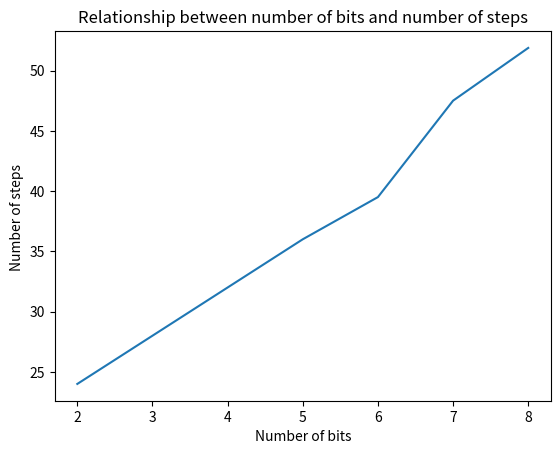

Write Python code to recreate this figure.
#!/usr/bin/env python

# [redacted]
# 9/20/2018
# [redacted]
# Python 3.6.4

# The runtime of euclid's extended algorithm depends binary encoding of a, since the while loop conditions depends on a. The
# runtime polynomial is 8n + 4, where n = 2^log2(a binary length). To run the experiment we run the runtime method
# on a group of numbers and draw a conculsion that the runtime is dependant on a's binary string lenght. For example every
# integer with a binary string of lenght 10 the runtime is 85 and  for 9 the runtime is 77 and so on.

import math, sys, random
from matplotlib import pyplot as plt


def xgcd(b, a):

	if (b <= 0 or a <= 0) or (b != int(b) or a != int(a)):
		raise ValueError("Invalid inputs   " + str(a) + " " + str(b))

	x = 1  # runs 1 time for each assignment, so 4 times in total
	y = 0
	last_x = 0
	last_y = 1

	steps = 4

	while a > 0:  #runs n times, everything in the loop also runs n times so, 8n in total

		q, b, a = (b // a), a, (b % a)
		x, last_x = last_x, x - q * last_x
		y, last_y = last_y, y - q * last_y
		#print("a = " + str(a) +" b = " + str(b) + " x = " + str(x) + " last_x = " + str(last_x) + " y = " + str(y) + " last_y = " + str(last_y))
		steps += 8

	return b, x, y, steps


def test_algo(b, a):

	# a(s) + b(t) = gcd(a,b)

	gcd, s, t = xgcd(a, b)

	if ((a * s) + (b * t) == gcd):

		return True
	else:
		return False
		
	

def calculate( bits, bitslist):

	if not bitslist:
		print("list is empty")
		return

	total = 0

	print("-------------- %d bits ----------------------" %(bits))

	print(bitslist)

	steps = 0
	blist = bitslist[::-1]

	for i in range(len(bitslist)):

		b =  blist[i]#random.randint(1, 100)
		a = bitslist[i]
		gcd, s, t, steps = xgcd(b, a)

		total += steps
		print("b = %d, a = %d " % (b, a))
		print("steps =  %d\n" % (steps))

	average = total / len(bitslist)

	print("Average steps = %d" %(average))
	return average

def main():

	twobits = []
	threebits = []
	fourbits = []
	fivebits = []
	sixbits = []
	sevenbits = []
	eightbits = []


	for i in range(0, 200000):
		x = "{0:b}".format(i)
		if len(x) == 2:
			twobits.append(i)
		elif len(x) == 3:
			threebits.append(i)
		elif len(x) == 4:
			fourbits.append(i)
		elif len(x) == 5:
			fivebits.append(i)
		elif len(x) == 6:
			sixbits.append(i)
		elif len(x) == 7:
			sevenbits.append(i)
		elif len(x) == 8:
			eightbits.append(i)

	x = [2,3,4,5,6,7,8]



	y = [calculate(2, twobits),
		calculate(3, threebits),
		calculate(4, fourbits),
		calculate(5, fivebits),
		calculate(6, sixbits),
		calculate(7, sevenbits),
		calculate(8, eightbits)]

	plt.plot(x,y)
	plt.title("Relationship between number of bits and number of steps")
	plt.ylabel("Number of steps ")
	plt.xlabel("Number of bits")
	plt.show()


#print ("total = " + str(twobits_total))

if __name__ == "__main__":
	main()
